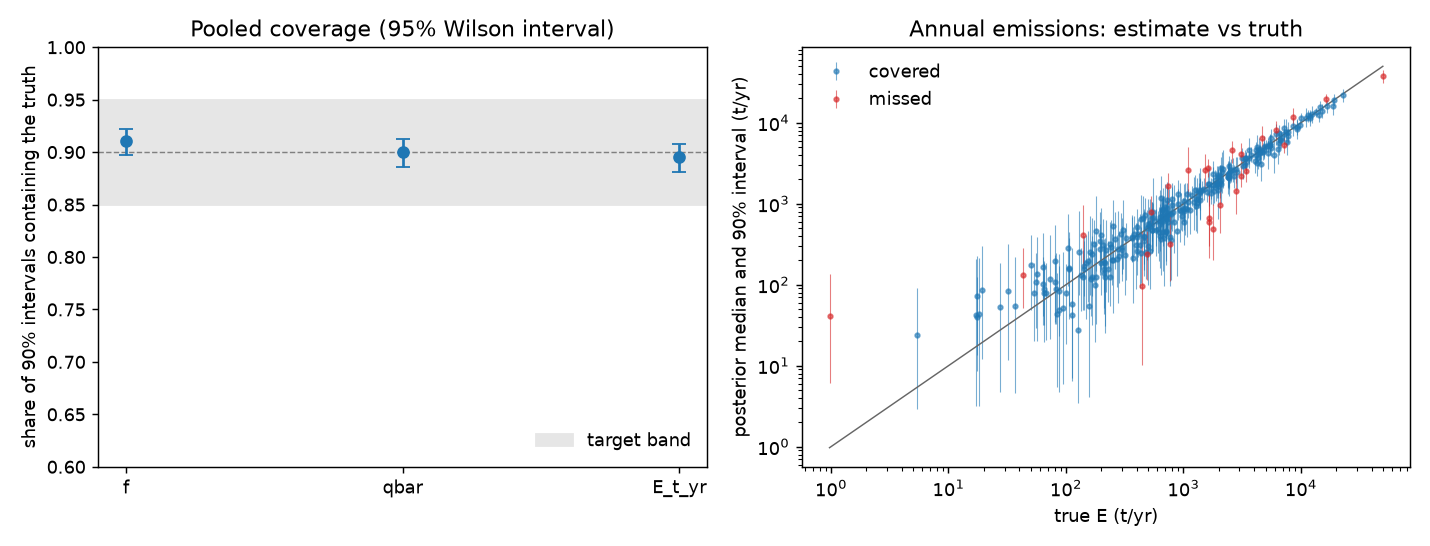

Source data for this figure (header and first rows):
site_id, n_overpasses, n_detections, diag_ok, rhat_max, ess_bulk_min, divergences, f_true, f_med, f_lo, f_hi, f_covered, qbar_true, qbar_med, qbar_lo, qbar_hi, qbar_covered, E_t_yr_true, E_t_yr_med, E_t_yr_lo, E_t_yr_hi, E_t_yr_covered, replicate, hyper_alpha_f
synth-00, 143, 2, True, 1.004, 794.4, 0, 0.2151, 0.217, 0.0738, 0.3731, True, 452.8, 226.6, 136.9, 538.8, True, 853.3, 433.4, 195.5, 803.8, False, 0, -0.9982
synth-01, 152, 3, True, 1.004, 794.4, 0, 0.2729, 0.2766, 0.1408, 0.4968, True, 133.1, 149.5, 97.22, 236.3, True, 318.1, 368.5, 184.4, 621.1, True, 0, -0.9982
synth-02, 140, 7, True, 1.004, 794.4, 0, 0.3549, 0.3187, 0.1904, 0.5502, True, 215.6, 166.4, 118.4, 250.1, True, 670.2, 474.4, 284, 795.4, True, 0, -0.9982
synth-03, 131, 2, True, 1.004, 794.4, 0, 0.2414, 0.271, 0.1256, 0.5029, True, 105.6, 131.6, 81.99, 215.4, True, 223.2, 315.9, 142.2, 580.8, True, 0, -0.9982
synth-04, 134, 4, True, 1.004, 794.4, 0, 0.2344, 0.2858, 0.1619, 0.4916, True, 136.6, 144.8, 95.94, 222.7, True, 280.5, 368.1, 193.8, 623.2, True, 0, -0.9982
synth-05, 137, 2, True, 1.004, 794.4, 0, 0.2991, 0.2297, 0.09183, 0.3865, True, 107.9, 169.6, 107.8, 322.8, True, 282.6, 342.2, 152.5, 605, True, 0, -0.9982
synth-06, 129, 6, True, 1.004, 794.4, 0, 0.2908, 0.3212, 0.1916, 0.5775, True, 247.3, 194.9, 133.2, 312.1, True, 630, 567.7, 329.6, 982.8, True, 0, -0.9982
synth-07, 141, 3, True, 1.004, 794.4, 0, 0.2755, 0.2734, 0.1483, 0.4776, True, 138.1, 128.4, 83.81, 206, True, 333.2, 315.8, 158.5, 549.1, True, 0, -0.9982
synth-08, 150, 6, True, 1.004, 794.4, 0, 0.2182, 0.2724, 0.1539, 0.4439, True, 342.4, 203.2, 139.5, 331.2, False, 654.4, 490.3, 295.3, 798.6, True, 0, -0.9982
synth-09, 133, 4, True, 1.004, 794.4, 0, 0.2676, 0.2161, 0.08934, 0.3704, True, 317.7, 322.2, 167, 770.4, True, 744.8, 593.3, 315, 1084, True, 0, -0.9982
synth-00, 147, 1, True, 1.003, 2002, 0, 0.04148, 0.04806, 0.0187, 0.1032, True, 180.4, 268.6, 147.6, 458.2, True, 65.56, 114.1, 43.58, 235.5, True, 1, -2.824
synth-01, 129, 1, True, 1.003, 2002, 0, 0.05363, 0.05029, 0.02116, 0.1122, True, 214.2, 308.2, 175.2, 640.7, True, 100.6, 141.6, 57.55, 314.6, True, 1, -2.824
synth-02, 118, 2, True, 1.003, 2002, 0, 0.04358, 0.05795, 0.02678, 0.1428, True, 137.8, 275.1, 160.4, 462.1, False, 52.59, 140.6, 64.1, 335.4, False, 1, -2.824
synth-03, 138, 1, True, 1.003, 2002, 0, 0.07754, 0.04968, 0.02067, 0.1062, True, 261.1, 292.6, 169.9, 561.5, True, 177.3, 130.7, 53.32, 280.6, True, 1, -2.824
synth-04, 121, 1, True, 1.003, 2002, 0, 0.05282, 0.05004, 0.01952, 0.107, True, 303.3, 279.2, 160.5, 495, True, 140.3, 123.1, 49.11, 266.9, True, 1, -2.824
synth-05, 152, 1, True, 1.003, 2002, 0, 0.05514, 0.05062, 0.0218, 0.113, True, 261.9, 272.8, 154.7, 460.2, True, 126.5, 120.5, 51.26, 258, True, 1, -2.824
synth-06, 147, 2, True, 1.003, 2002, 0, 0.1163, 0.05673, 0.02501, 0.1312, True, 151.2, 268.6, 156.6, 436.1, False, 154.1, 131.5, 58.19, 287.7, True, 1, -2.824
synth-07, 130, 0, True, 1.003, 2002, 0, 0.06497, 0.04529, 0.01493, 0.09867, True, 111.3, 263.8, 133, 472.1, False, 63.38, 103.4, 31.62, 222.2, True, 1, -2.824
synth-08, 119, 0, True, 1.003, 2002, 0, 0.0598, 0.04615, 0.01506, 0.09919, True, 153.8, 265.8, 137.3, 489.4, True, 80.57, 107.6, 32.48, 234.4, True, 1, -2.824
synth-09, 125, 1, True, 1.003, 2002, 0, 0.05464, 0.05221, 0.02247, 0.1154, True, 186, 266.3, 148.4, 457.2, True, 89, 122.9, 49.76, 265.9, True, 1, -2.824
synth-00, 132, 4, True, 1.002, 1275, 0, 0.3711, 0.2413, 0.1393, 0.3836, True, 167.4, 179.9, 126.7, 260.8, True, 544, 384.7, 217.6, 598.8, True, 2, -1.128
synth-01, 159, 8, True, 1.002, 1275, 0, 0.4429, 0.2862, 0.1772, 0.4946, True, 168.7, 188.4, 139.3, 269.7, True, 654.6, 477.1, 304.1, 785.6, True, 2, -1.128
synth-02, 149, 5, True, 1.002, 1275, 0, 0.2702, 0.256, 0.1565, 0.4228, True, 174.7, 172.3, 119.9, 243.9, True, 413.6, 391.1, 233.6, 631.6, True, 2, -1.128
synth-03, 127, 1, True, 1.002, 1275, 0, 0.218, 0.2266, 0.1083, 0.3639, True, 173.9, 166.9, 102.4, 244, True, 332.1, 325, 153.8, 529.4, True, 2, -1.128
synth-04, 125, 2, True, 1.002, 1275, 0, 0.4507, 0.2423, 0.1303, 0.3976, False, 170.4, 185.7, 127.6, 278.2, True, 672.6, 394.6, 212.5, 666.9, False, 2, -1.128
synth-05, 133, 4, True, 1.002, 1275, 0, 0.2371, 0.2343, 0.1336, 0.3708, True, 169.9, 211.1, 150.7, 390.3, True, 352.7, 447.4, 265.2, 754.7, True, 2, -1.128
synth-06, 152, 3, True, 1.002, 1275, 0, 0.2409, 0.2302, 0.1247, 0.3596, True, 168.4, 186.6, 131, 284, True, 355.3, 379.1, 215.1, 597.8, True, 2, -1.128
synth-07, 125, 3, True, 1.002, 1275, 0, 0.2532, 0.2279, 0.1208, 0.3566, True, 172.1, 205.3, 146.6, 363, True, 381.7, 419.5, 233.6, 711.3, True, 2, -1.128
synth-08, 157, 4, True, 1.002, 1275, 0, 0.283, 0.2311, 0.1322, 0.364, True, 167.5, 185, 131.1, 269.6, True, 415.3, 377.8, 216.4, 584.6, True, 2, -1.128
synth-09, 133, 2, True, 1.002, 1275, 0, 0.3042, 0.2282, 0.121, 0.364, True, 169.4, 169.6, 109.8, 245.5, True, 451.4, 339.3, 173.3, 533.7, True, 2, -1.128
synth-00, 146, 0, True, 1.002, 2067, 0, 0.1454, 0.08586, 0.0075, 0.3135, True, 68.51, 62.24, 53.5, 95, True, 87.28, 49.39, 4.736, 172.2, True, 3, -2.263
synth-01, 131, 1, True, 1.002, 2067, 0, 0.03335, 0.1564, 0.03369, 0.6144, False, 64.76, 61.28, 53.18, 84.93, True, 18.92, 86.84, 19.88, 315.9, False, 3, -2.263
synth-02, 123, 0, True, 1.002, 2067, 0, 0.0399, 0.1016, 0.00923, 0.4262, True, 67.36, 62.14, 53.32, 92.38, True, 23.55, 57.79, 5.814, 235.2, True, 3, -2.263
synth-03, 147, 0, True, 1.002, 2067, 0, 0.09298, 0.09454, 0.00911, 0.3642, True, 62.25, 62.17, 53.29, 96.4, True, 50.71, 54.85, 5.397, 195.6, True, 3, -2.263
synth-04, 170, 0, True, 1.002, 2067, 0, 0.0435, 0.09214, 0.00799, 0.3448, True, 72.73, 62.09, 53.48, 94.92, True, 27.71, 53.28, 4.681, 183.6, True, 3, -2.263
synth-05, 137, 0, True, 1.002, 2067, 0, 0.1121, 0.1045, 0.01021, 0.4343, True, 66.52, 62.02, 53.39, 93.94, True, 65.3, 59.88, 6.163, 239.1, True, 3, -2.263
synth-06, 153, 0, True, 1.002, 2067, 0, 0.07086, 0.07977, 0.006248, 0.2934, True, 78.19, 62.01, 53.36, 91.68, True, 48.53, 45.87, 4.01, 153.1, True, 3, -2.263
synth-07, 154, 2, True, 1.002, 2067, 0, 0.3282, 0.2258, 0.05169, 0.7598, True, 58.14, 61.79, 53.62, 83.83, True, 167.1, 124.6, 32, 405.2, True, 3, -2.263
synth-08, 149, 0, True, 1.002, 2067, 0, 0.03802, 0.09376, 0.007983, 0.3524, True, 65.77, 62.04, 53.36, 95.54, True, 21.9, 53.94, 4.859, 190.2, True, 3, -2.263
synth-09, 158, 0, True, 1.002, 2067, 0, 0.05152, 0.1005, 0.009451, 0.4298, True, 62.63, 62.14, 53.35, 95.13, True, 28.26, 58.55, 5.972, 233.7, True, 3, -2.263
synth-00, 139, 1, True, 1.004, 1108, 0, 0.04669, 0.05491, 0.01579, 0.1496, True, 356.7, 657.9, 286.1, 1017, True, 145.9, 296.6, 89.55, 737.8, True, 4, -1.391
synth-01, 127, 5, True, 1.004, 1108, 0, 0.1592, 0.1281, 0.0577, 0.2552, True, 763.4, 814.1, 531.7, 1445, True, 1065, 935.5, 441.7, 1740, True, 4, -1.391
synth-02, 137, 2, True, 1.004, 1108, 0, 0.05332, 0.07107, 0.02345, 0.1736, True, 650.3, 683.1, 347.4, 1047, True, 303.8, 413, 134.6, 918, True, 4, -1.391
synth-03, 130, 5, True, 1.004, 1108, 0, 0.1627, 0.1412, 0.06531, 0.2806, True, 470.2, 657.8, 354, 980.2, True, 669.9, 785.8, 366.9, 1434, True, 4, -1.391
synth-04, 145, 3, True, 1.004, 1108, 0, 0.03197, 0.07606, 0.02872, 0.1637, True, 868.6, 764.8, 458.7, 1341, True, 243.3, 510.9, 203.2, 1068, True, 4, -1.391
synth-05, 134, 26, True, 1.004, 1108, 0, 0.5491, 0.5064, 0.3546, 0.6896, True, 775.7, 832.9, 620.9, 1147, True, 3731, 3689, 2649, 5063, True, 4, -1.391
synth-06, 148, 9, True, 1.004, 1108, 0, 0.2079, 0.189, 0.1016, 0.3294, True, 686.6, 768.8, 526.3, 1177, True, 1250, 1276, 722, 2116, True, 4, -1.391
synth-07, 141, 3, True, 1.004, 1108, 0, 0.02896, 0.08893, 0.0347, 0.2025, False, 992.5, 690.4, 370.7, 1062, True, 251.8, 527.4, 213.1, 1109, True, 4, -1.391
synth-08, 135, 7, True, 1.004, 1108, 0, 0.3746, 0.1984, 0.09466, 0.3714, False, 725, 690.1, 414.6, 1028, True, 2379, 1193, 590.4, 2038, False, 4, -1.391
synth-09, 129, 1, True, 1.004, 1108, 0, 0.04317, 0.05214, 0.01371, 0.1369, True, 1100, 673.4, 313.8, 1055, False, 415.8, 283.5, 79.87, 743.7, True, 4, -1.391
synth-00, 148, 3, True, 1.004, 1364, 0, 0.03739, 0.05144, 0.03056, 0.07769, True, 793.9, 1275, 788.7, 2178, True, 260.1, 573.5, 309.1, 1021, False, 5, -3.141
synth-01, 136, 2, True, 1.004, 1364, 0, 0.04248, 0.05351, 0.03184, 0.08337, True, 848.2, 651.1, 362.3, 1112, True, 315.6, 303.3, 146.6, 584.1, True, 5, -3.141
synth-02, 133, 2, True, 1.004, 1364, 0, 0.0495, 0.05273, 0.03022, 0.08161, True, 819.1, 813, 466, 1328, True, 355.2, 369.3, 187.6, 684.8, True, 5, -3.141
synth-03, 127, 5, True, 1.004, 1364, 0, 0.0408, 0.0554, 0.03526, 0.08746, True, 1886, 1773, 1068, 2956, True, 674.2, 867.8, 479.3, 1566, True, 5, -3.141
synth-04, 159, 2, True, 1.004, 1364, 0, 0.04437, 0.05269, 0.03135, 0.08093, True, 970, 615.2, 345, 1059, True, 377, 282.6, 136.9, 535.4, True, 5, -3.141
synth-05, 148, 2, True, 1.004, 1364, 0, 0.04657, 0.0519, 0.03045, 0.0803, True, 899.2, 836.8, 488.3, 1351, True, 366.8, 374.9, 194.6, 684.3, True, 5, -3.141
synth-06, 159, 6, True, 1.004, 1364, 0, 0.04323, 0.05742, 0.03691, 0.09441, True, 1492, 1222, 853.4, 1822, True, 564.9, 621.6, 374.9, 1038, True, 5, -3.141
synth-07, 151, 6, True, 1.004, 1364, 0, 0.04554, 0.05701, 0.03732, 0.0893, True, 1209, 1315, 893.3, 2011, True, 482.3, 660, 399.1, 1108, True, 5, -3.141
synth-08, 132, 2, True, 1.004, 1364, 0, 0.04489, 0.05315, 0.03097, 0.08247, True, 916.2, 757.9, 445.1, 1201, True, 360.3, 351.2, 176.3, 641.1, True, 5, -3.141
synth-09, 139, 2, True, 1.004, 1364, 0, 0.04601, 0.05184, 0.02903, 0.07911, True, 1467, 1044, 631.8, 1737, True, 591.3, 466.8, 240.3, 839.2, True, 5, -3.141
... 1,940 more rows
